Run: headless pygame with SDL's dummy video driver; simulated clock (each Clock.tick advances the game by its frame time, no real sleeping); random seed 0; keys injected as events and as key.get_pressed() state; no mouse input.
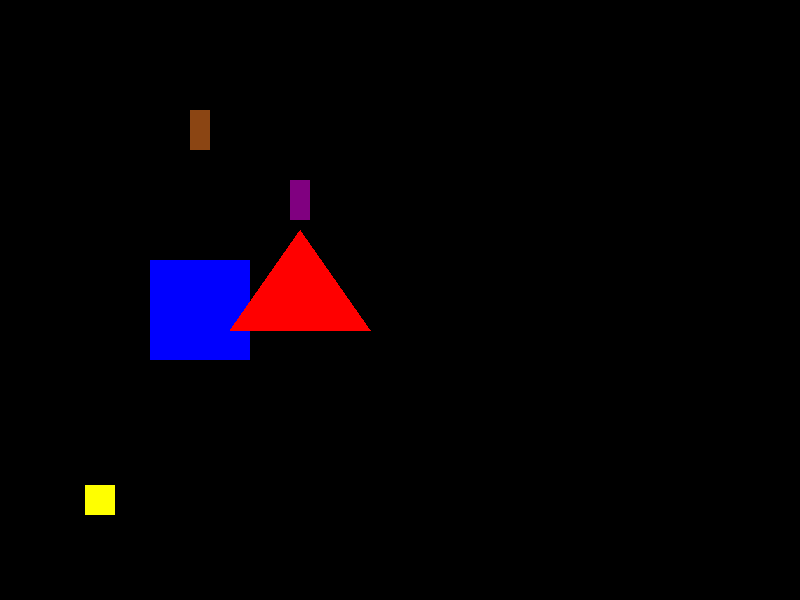
Frame 1 of 4 · flips 1–60 · no input
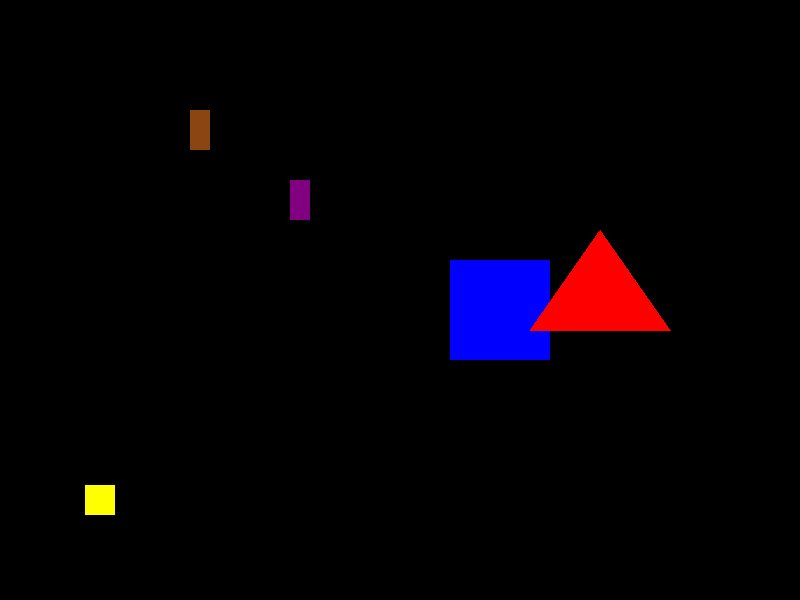
Frame 2 of 4 · flips 61–180 · tapped SPACE, RETURN · held RIGHT (→), D
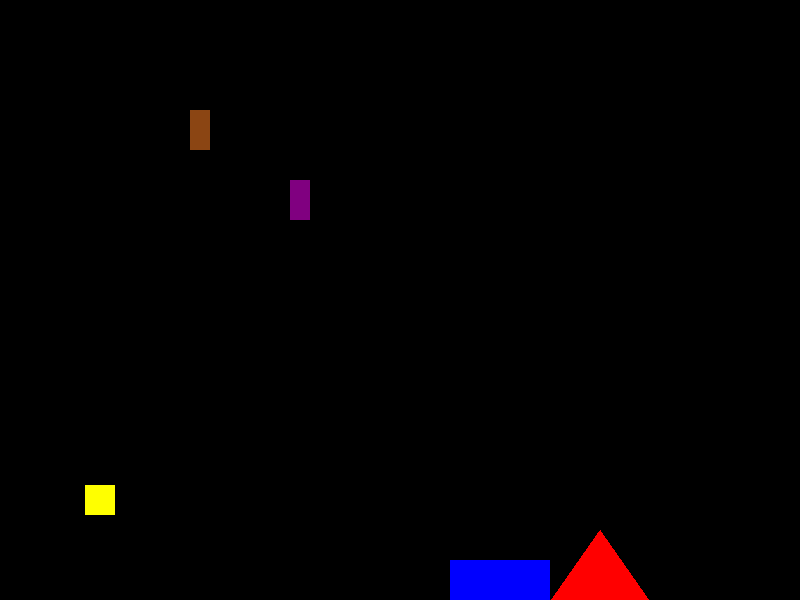
Frame 3 of 4 · flips 181–300 · held DOWN (↓), S
Frame 4 of 4 · flips 301–420 · held LEFT (←), A, UP (↑), W · screen same as frame 1, image omitted

The pygame program that drew these frames:

import pygame
import math

pygame.init()
screen = pygame.display.set_mode((800, 600))
pygame.display.set_caption("Casinha com Partes Móveis")
clock = pygame.time.Clock()

# Cores
BLUE = (0, 0, 255)
RED = (255, 0, 0)
YELLOW = (255, 255, 0)
BROWN = (139, 69, 19) 
BLACK = (0, 0, 0)
PURPLE = (128, 0, 128)

# Posições iniciais
corpo_x, corpo_y = 200, 310  
telhado_x, telhado_y = 300, 280  
janela_x, janela_y = 100, 500 
porta_x, porta_y = 200, 130  
chamine_x, chamine_y = 300, 200

# Função de rotação
def rotate_surface(surface, angle, center):
    rotated_surface = pygame.transform.rotate(surface, angle)
    rotated_rect = rotated_surface.get_rect(center=center)
    return rotated_surface, rotated_rect

chamine_angle = 0  # Inicializa o ângulo da chaminé

running = True
while running:
    for event in pygame.event.get():
        if event.type == pygame.QUIT:
            running = False

    keys = pygame.key.get_pressed()

    # Movimento do corpo
    if keys[pygame.K_a]: corpo_x -= 2.5
    if keys[pygame.K_d]: corpo_x += 2.5
    if keys[pygame.K_w]: corpo_y -= 2.5
    if keys[pygame.K_s]: corpo_y += 2.5

    # Movimento do telhado
    if keys[pygame.K_LEFT]: telhado_x -= 2.5
    if keys[pygame.K_RIGHT]: telhado_x += 2.5
    if keys[pygame.K_UP]: telhado_y -= 2.5
    if keys[pygame.K_DOWN]: telhado_y += 2.5

    # Movimento da janela
    if keys[pygame.K_j]: janela_x -= 2.5
    if keys[pygame.K_l]: janela_x += 2.5
    if keys[pygame.K_i]: janela_y -= 2.5
    if keys[pygame.K_k]: janela_y += 2.5

    # Movimento da porta 
    if keys[pygame.K_f]: porta_x -= 2.5
    if keys[pygame.K_h]: porta_x += 2.5
    if keys[pygame.K_t]: porta_y -= 2.5
    if keys[pygame.K_g]: porta_y += 2.5
    
    # Rotação da chaminé
    if keys[pygame.K_c]:
        chamine_angle += 2

    # Desenho
    screen.fill(BLACK)

    # Corpo da casa
    corpo_rect = pygame.Rect(corpo_x - 50, corpo_y - 50, 100, 100)
    pygame.draw.rect(screen, BLUE, corpo_rect)

    # Criação da surface da chaminé
    chamine_surface = pygame.Surface((40, 40), pygame.SRCALPHA)
    chamine_surface.fill((0, 0, 0, 0))  # transparente
    pygame.draw.rect(chamine_surface, PURPLE, (10, 0, 20, 40))  # desenha chaminé centralizada

    # Gira e desenha a chaminé
    rotated_chamine, chamine_rect = rotate_surface(chamine_surface, chamine_angle, (chamine_x, chamine_y))
    screen.blit(rotated_chamine, chamine_rect)

    # Telhado
    telhado_points = [
        (telhado_x - 70, telhado_y + 50),
        (telhado_x + 70, telhado_y + 50),
        (telhado_x, telhado_y - 50)
    ]
    pygame.draw.polygon(screen, RED, telhado_points)

    # Janela
    janela_rect = pygame.Rect(janela_x - 15, janela_y - 15, 30, 30)
    pygame.draw.rect(screen, YELLOW, janela_rect)

    # Porta
    porta_rect = pygame.Rect(porta_x - 10, porta_y - 20, 20, 40)
    pygame.draw.rect(screen, BROWN, porta_rect)

    pygame.display.flip()
    clock.tick(60)

pygame.quit()
